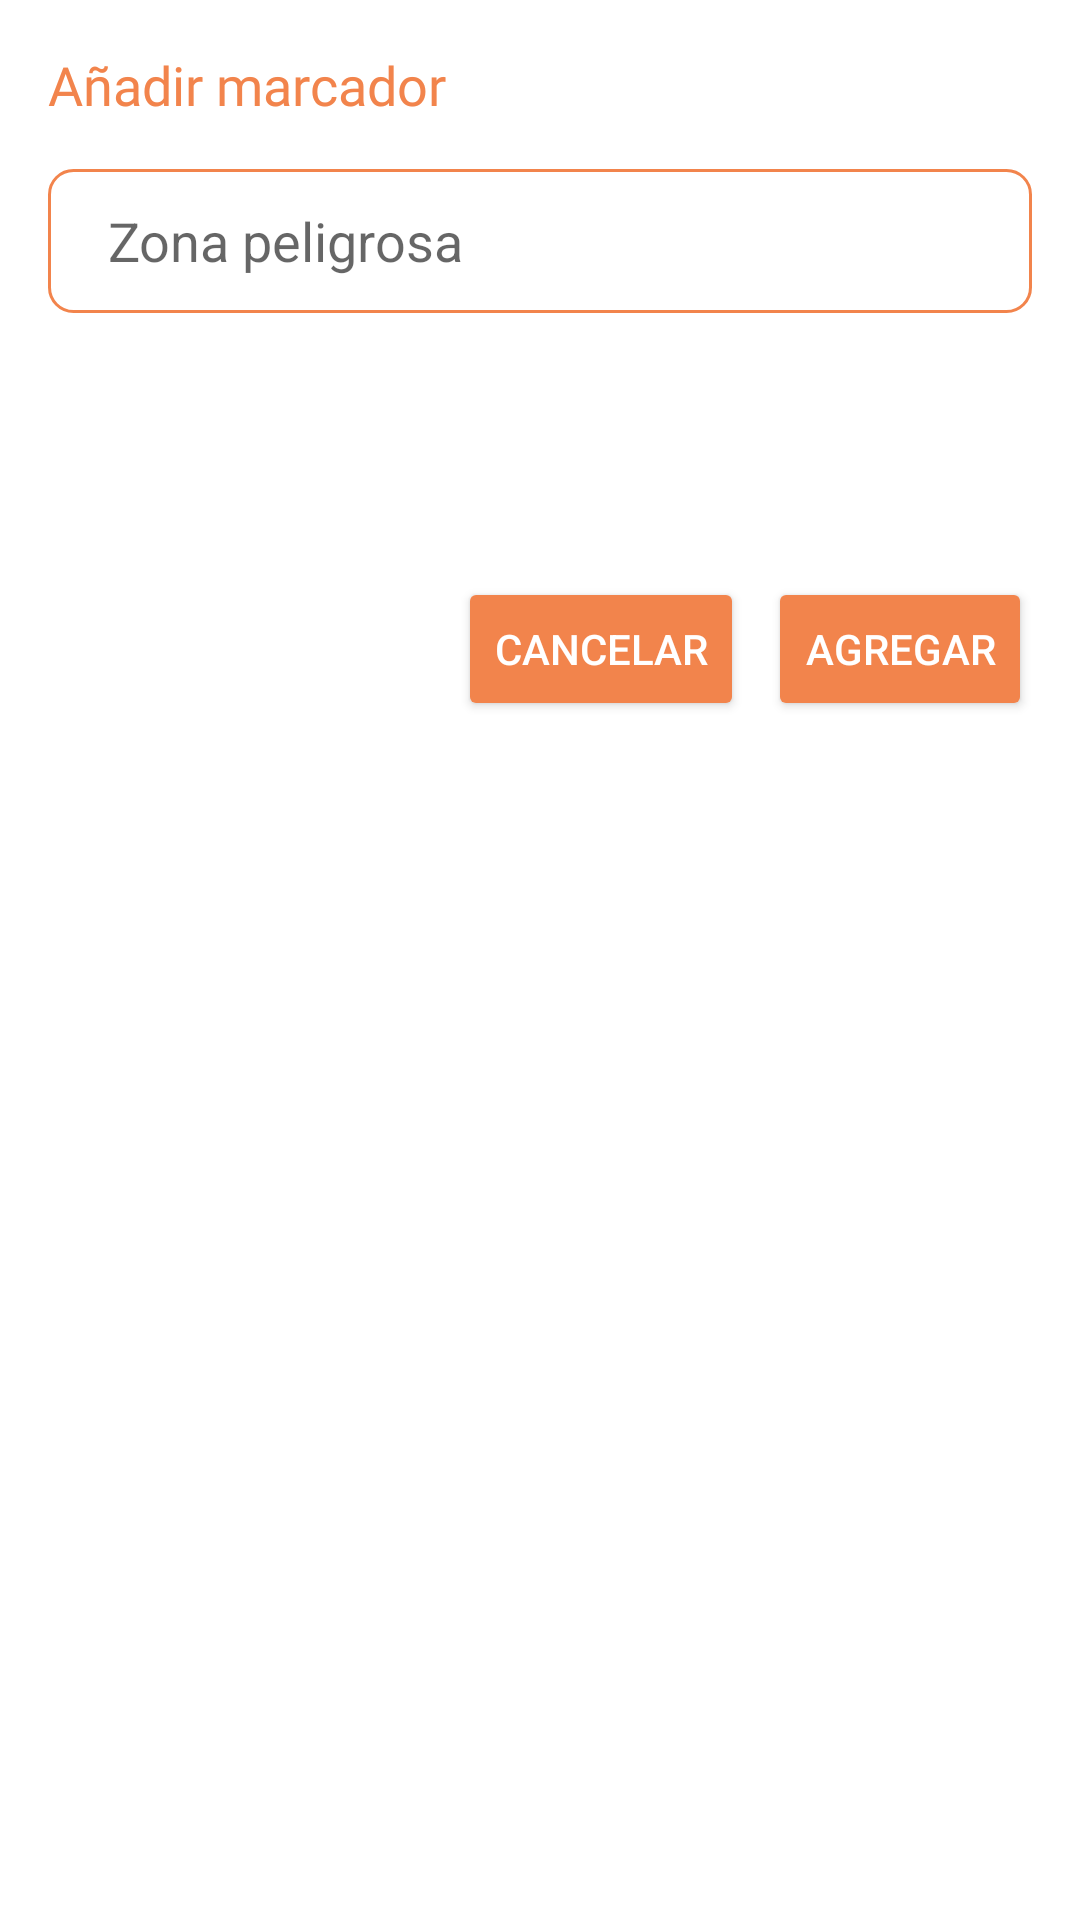

The Android layout XML behind this screen, and the referenced resources:
<!-- AndroidManifest.xml: application theme Theme.IGNIS_PTC -->
<!-- res/layout/alertzonas.xml -->
<?xml version="1.0" encoding="utf-8"?>
<LinearLayout xmlns:android="http://schemas.android.com/apk/res/android"
    xmlns:app="http://schemas.android.com/apk/res-auto"
    android:layout_width="match_parent"
    android:layout_height="wrap_content"
    android:orientation="vertical"
    android:padding="16dp">

    <TextView
        android:layout_width="match_parent"
        android:layout_height="wrap_content"
        android:layout_marginBottom="16dp"
        android:fontFamily="@font/cabin_semibold"
        android:text="Añadir marcador"
        android:textColor="#F2844C"
        android:textSize="18sp" />

    <EditText
        android:id="@+id/txtMarcador"
        android:layout_width="match_parent"
        android:layout_height="48dp"
        android:background="@drawable/bgedittext"
        android:hint="Zona peligrosa"
        android:inputType="text"
        android:paddingLeft="20dp"/>

    <Spinner
        android:id="@+id/spTipoEmergenciaZonas"
        android:layout_width="match_parent"
        android:layout_height="56dp"
        android:layout_marginTop="16dp"
        android:background="@drawable/bgspinner"
        android:paddingLeft="20dp" />

    <View
        android:layout_width="match_parent"
        android:layout_height="16dp" />

    <LinearLayout
        android:layout_width="match_parent"
        android:layout_height="61dp"
        android:gravity="end"
        android:orientation="horizontal">

        <Button
            android:id="@+id/btnCancelarZona"
            android:layout_width="wrap_content"
            android:layout_height="wrap_content"
            android:layout_marginEnd="8dp"
            android:backgroundTint="#F2844C"
            android:text="Cancelar"
            android:textColor="#FFFFFF"
            app:cornerRadius="20dp" />

        <Button
            android:id="@+id/btnAgregarZona"
            android:layout_width="wrap_content"
            android:layout_height="wrap_content"
            android:backgroundTint="#F2844C"
            android:text="Agregar"
            android:textColor="#FFFFFF"
            app:cornerRadius="20dp" />
    </LinearLayout>
</LinearLayout>
<!-- resources referenced by this layout -->
<resources>
  <!-- drawable bgedittext (drawable) -->
  <?xml version="1.0" encoding="utf-8"?>
  <shape xmlns:android="http://schemas.android.com/apk/res/android">
      <solid android:color="@android:color/white"/>
      <corners android:radius="8dp"/>
      <stroke
          android:width="1dp"
          android:color="#F2844C"/>
  </shape>
  <style name="Theme.IGNIS_PTC" parent="Theme.MaterialComponents.DayNight.DarkActionBar">
          
          <item name="colorPrimary">@color/purple_500</item>
          <item name="colorPrimaryVariant">@color/purple_700</item>
          <item name="colorOnPrimary">@color/white</item>
          
          <item name="colorSecondary">@color/teal_200</item>
          <item name="colorSecondaryVariant">@color/teal_700</item>
          <item name="colorOnSecondary">@color/black</item>
          
          <item name="android:statusBarColor">?attr/colorPrimaryVariant</item>
          
      </style>
  <color name="purple_500">#FF6200EE</color>
  <color name="purple_700">#FF3700B3</color>
  <color name="white">#FFFFFFFF</color>
  <color name="teal_200">#FF03DAC5</color>
  <color name="teal_700">#FF018786</color>
  <color name="black">#FF000000</color>
</resources>
